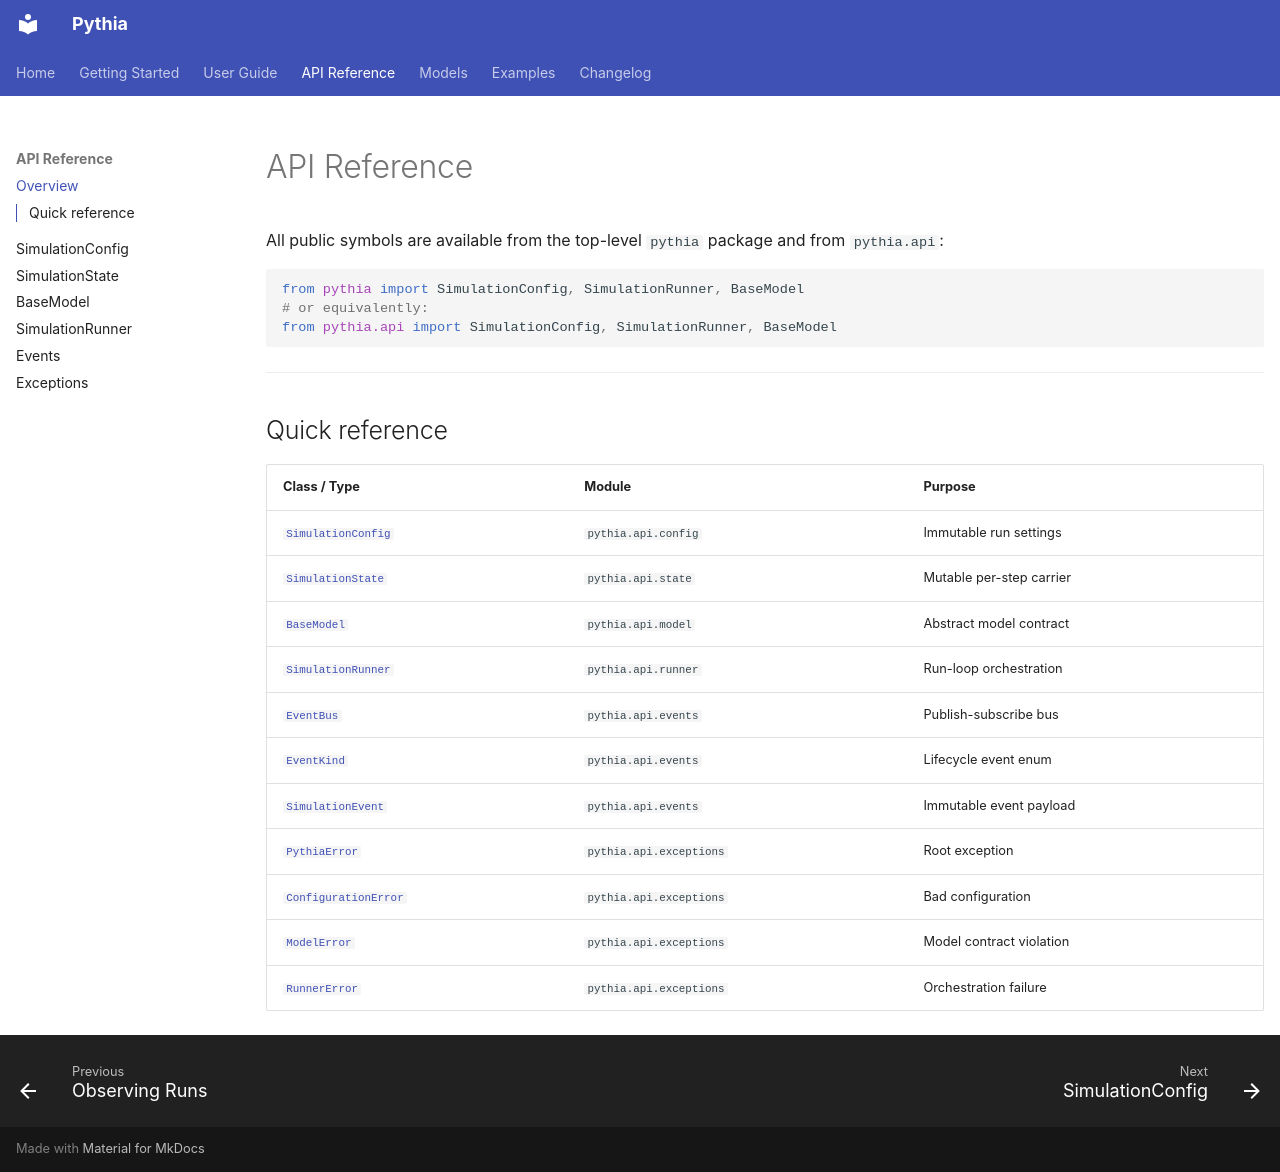

repository: quasylab/pythia · page: api/index.html · generator: mkdocs

# API Reference

All public symbols are available from the top-level `pythia` package and from
`pythia.api`:

```python
from pythia import SimulationConfig, SimulationRunner, BaseModel
# or equivalently:
from pythia.api import SimulationConfig, SimulationRunner, BaseModel
```

---

## Quick reference

| Class / Type | Module | Purpose |
|---|---|---|
| [`SimulationConfig`](config.md) | `pythia.api.config` | Immutable run settings |
| [`SimulationState`](state.md) | `pythia.api.state` | Mutable per-step carrier |
| [`BaseModel`](model.md) | `pythia.api.model` | Abstract model contract |
| [`SimulationRunner`](runner.md) | `pythia.api.runner` | Run-loop orchestration |
| [`EventBus`](events.md) | `pythia.api.events` | Publish-subscribe bus |
| [`EventKind`](events.md) | `pythia.api.events` | Lifecycle event enum |
| [`SimulationEvent`](events.md) | `pythia.api.events` | Immutable event payload |
| [`PythiaError`](exceptions.md) | `pythia.api.exceptions` | Root exception |
| [`ConfigurationError`](exceptions.md) | `pythia.api.exceptions` | Bad configuration |
| [`ModelError`](exceptions.md) | `pythia.api.exceptions` | Model contract violation |
| [`RunnerError`](exceptions.md) | `pythia.api.exceptions` | Orchestration failure |
